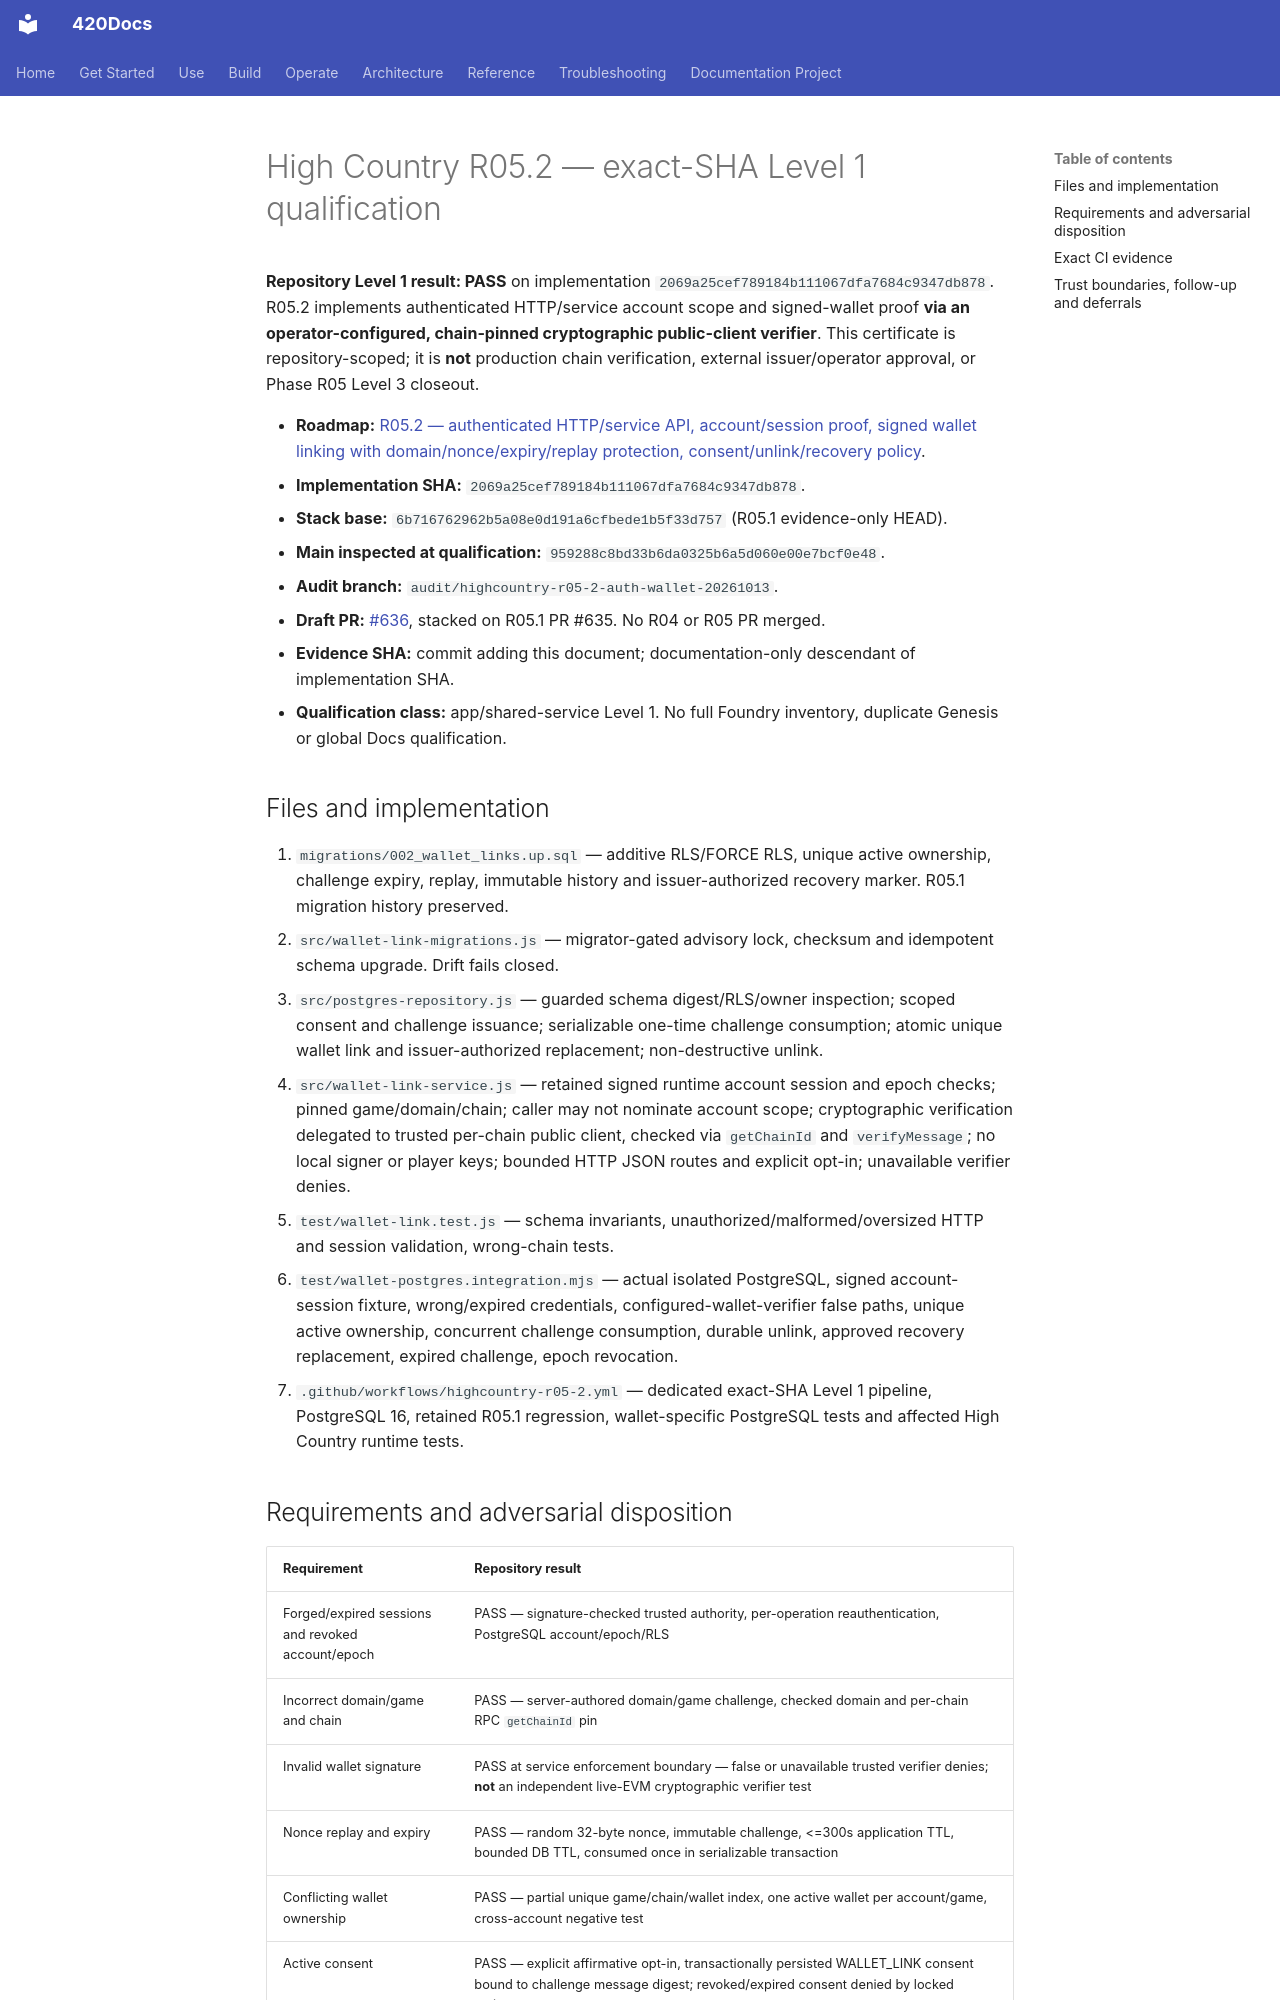

repository: abvhiael/420-integrated-v0.1 · page: highcountry/qualification/R05.2-EXACT-SHA-LEVEL1/index.html · generator: mkdocs

# High Country R05.2 — exact-SHA Level 1 qualification

**Repository Level 1 result: PASS** on implementation `2069a25cef789184b111067dfa7684c9347db878`. R05.2 implements authenticated HTTP/service account scope and signed-wallet proof **via an operator-configured, chain-pinned cryptographic public-client verifier**. This certificate is repository-scoped; it is **not** production chain verification, external issuer/operator approval, or Phase R05 Level 3 closeout.

- **Roadmap:** [R05.2 — authenticated HTTP/service API, account/session proof, signed wallet linking with domain/nonce/expiry/replay protection, consent/unlink/recovery policy](../RECONCILIATION-AND-BUILDOUT-ROADMAP.md).
- **Implementation SHA:** `2069a25cef789184b111067dfa7684c9347db878`.
- **Stack base:** `6b716762962b5a08e0d191a6cfbede1b5f33d757` (R05.1 evidence-only HEAD).
- **Main inspected at qualification:** `959288c8bd33b6da0325b6a5d060e00e7bcf0e48`.
- **Audit branch:** `audit/highcountry-r05-2-auth-wallet-20261013`.
- **Draft PR:** [#636](https://github.com/abvhiael/420-integrated-v0.1/pull/636), stacked on R05.1 PR #635. No R04 or R05 PR merged.
- **Evidence SHA:** commit adding this document; documentation-only descendant of implementation SHA.
- **Qualification class:** app/shared-service Level 1. No full Foundry inventory, duplicate Genesis or global Docs qualification.

## Files and implementation

1. `migrations/002_wallet_links.up.sql` — additive RLS/FORCE RLS, unique active ownership, challenge expiry, replay, immutable history and issuer-authorized recovery marker. R05.1 migration history preserved.
2. `src/wallet-link-migrations.js` — migrator-gated advisory lock, checksum and idempotent schema upgrade. Drift fails closed.
3. `src/postgres-repository.js` — guarded schema digest/RLS/owner inspection; scoped consent and challenge issuance; serializable one-time challenge consumption; atomic unique wallet link and issuer-authorized replacement; non-destructive unlink.
4. `src/wallet-link-service.js` — retained signed runtime account session and epoch checks; pinned game/domain/chain; caller may not nominate account scope; cryptographic verification delegated to trusted per-chain public client, checked via `getChainId` and `verifyMessage`; no local signer or player keys; bounded HTTP JSON routes and explicit opt-in; unavailable verifier denies.
5. `test/wallet-link.test.js` — schema invariants, unauthorized/malformed/oversized HTTP and session validation, wrong-chain tests.
6. `test/wallet-postgres.integration.mjs` — actual isolated PostgreSQL, signed account-session fixture, wrong/expired credentials, configured-wallet-verifier false paths, unique active ownership, concurrent challenge consumption, durable unlink, approved recovery replacement, expired challenge, epoch revocation.
7. `.github/workflows/highcountry-r05-2.yml` — dedicated exact-SHA Level 1 pipeline, PostgreSQL 16, retained R05.1 regression, wallet-specific PostgreSQL tests and affected High Country runtime tests.
